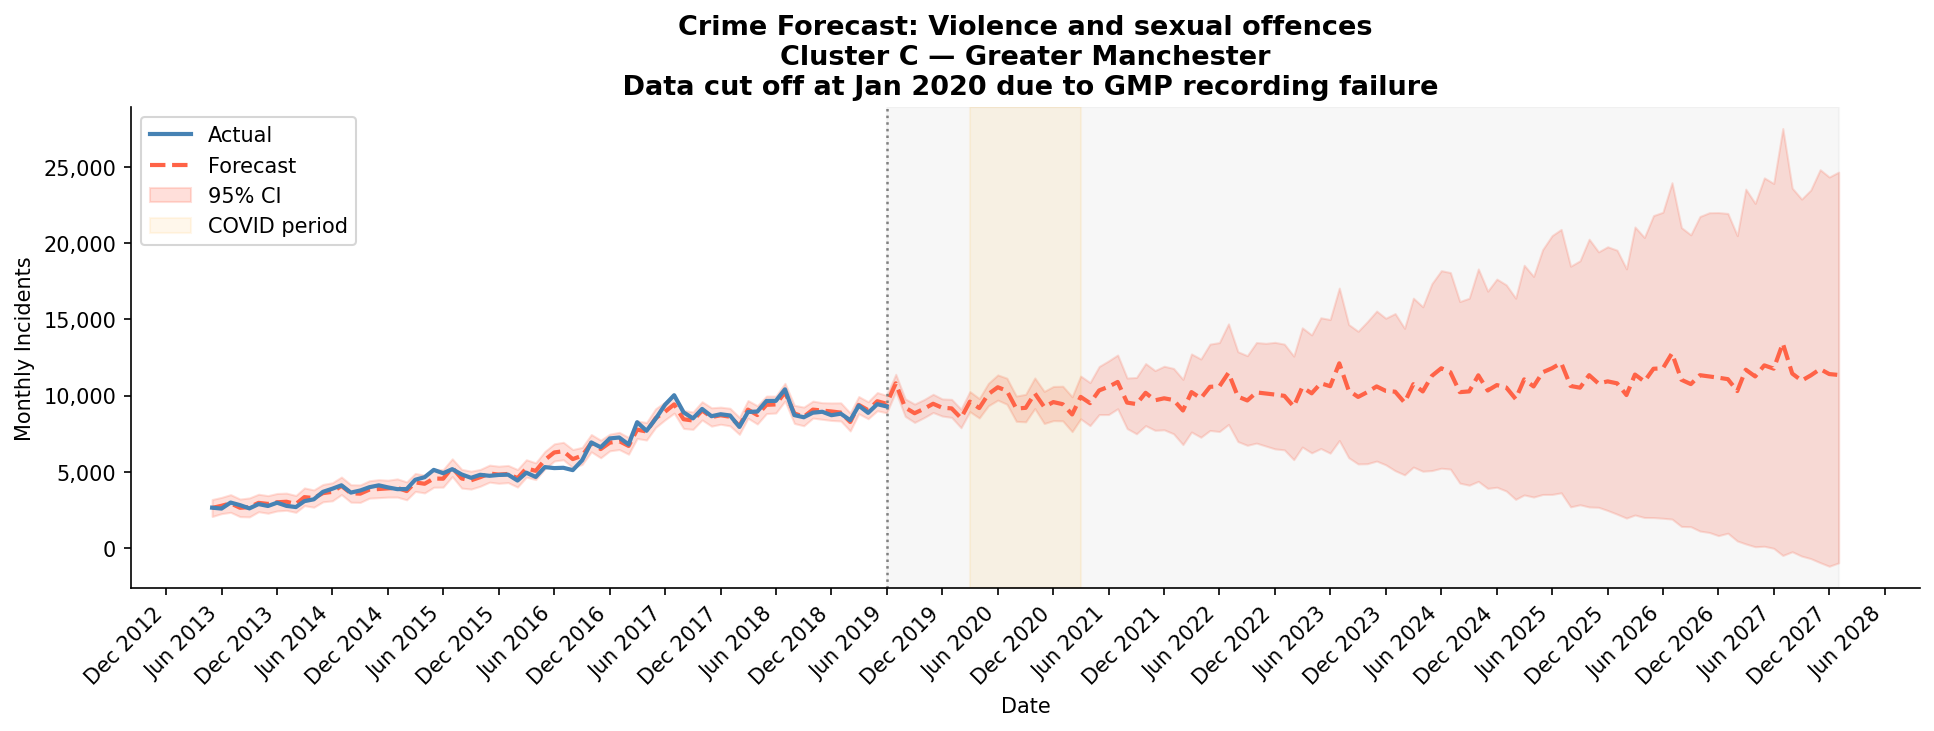

The data file committed next to this chart (first rows):
ds, yhat, yhat_lower, yhat_upper
2013-05-01, 2619, 2055, 3172
2013-06-01, 2760, 2244, 3311
2013-07-01, 2921, 2330, 3492
2013-08-01, 2628, 2047, 3202
2013-09-01, 2671, 2030, 3277
2013-10-01, 2953, 2369, 3519
2013-11-01, 2881, 2271, 3427
2013-12-01, 2990, 2422, 3569
2014-01-01, 3026, 2462, 3592
2014-02-01, 2876, 2328, 3436
2014-03-01, 3329, 2770, 3933
2014-04-01, 3268, 2665, 3802
2014-05-01, 3591, 3022, 4162
2014-06-01, 3675, 3086, 4271
2014-07-01, 4063, 3495, 4649
2014-08-01, 3581, 2995, 4143
2014-09-01, 3557, 2984, 4130
2014-10-01, 3820, 3261, 4404
2014-11-01, 3864, 3295, 4476
2014-12-01, 3904, 3329, 4440
2015-01-01, 3939, 3331, 4528
2015-02-01, 3726, 3153, 4330
2015-03-01, 4299, 3703, 4886
2015-04-01, 4206, 3607, 4771
2015-05-01, 4549, 3978, 5159
2015-06-01, 4540, 3984, 5135
2015-07-01, 5261, 4681, 5846
2015-08-01, 4553, 3923, 5153
2015-09-01, 4434, 3858, 5033
2015-10-01, 4639, 4043, 5147
2015-11-01, 4880, 4314, 5432
2015-12-01, 4810, 4236, 5361
2016-01-01, 4852, 4282, 5411
2016-02-01, 4576, 3989, 5143
2016-03-01, 5219, 4642, 5785
2016-04-01, 5054, 4481, 5583
2016-05-01, 5775, 5179, 6326
2016-06-01, 6264, 5702, 6829
2016-07-01, 6344, 5784, 6931
2016-08-01, 5826, 5263, 6456
2016-09-01, 6055, 5478, 6596
2016-10-01, 6891, 6304, 7442
2016-11-01, 6485, 5913, 7070
2016-12-01, 6908, 6371, 7466
2017-01-01, 7008, 6455, 7586
2017-02-01, 6692, 6149, 7249
2017-03-01, 7764, 7183, 8334
2017-04-01, 7639, 7081, 8231
2017-05-01, 8522, 7907, 9139
2017-06-01, 8940, 8410, 9571
2017-07-01, 9423, 8846, 9993
2017-08-01, 8446, 7840, 9027
2017-09-01, 8362, 7781, 8923
2017-10-01, 9022, 8400, 9597
2017-11-01, 8589, 7993, 9199
2017-12-01, 8708, 8117, 9239
2018-01-01, 8610, 8011, 9168
2018-02-01, 8002, 7450, 8566
2018-03-01, 9079, 8515, 9674
2018-04-01, 8722, 8133, 9335
... 117 more rows
